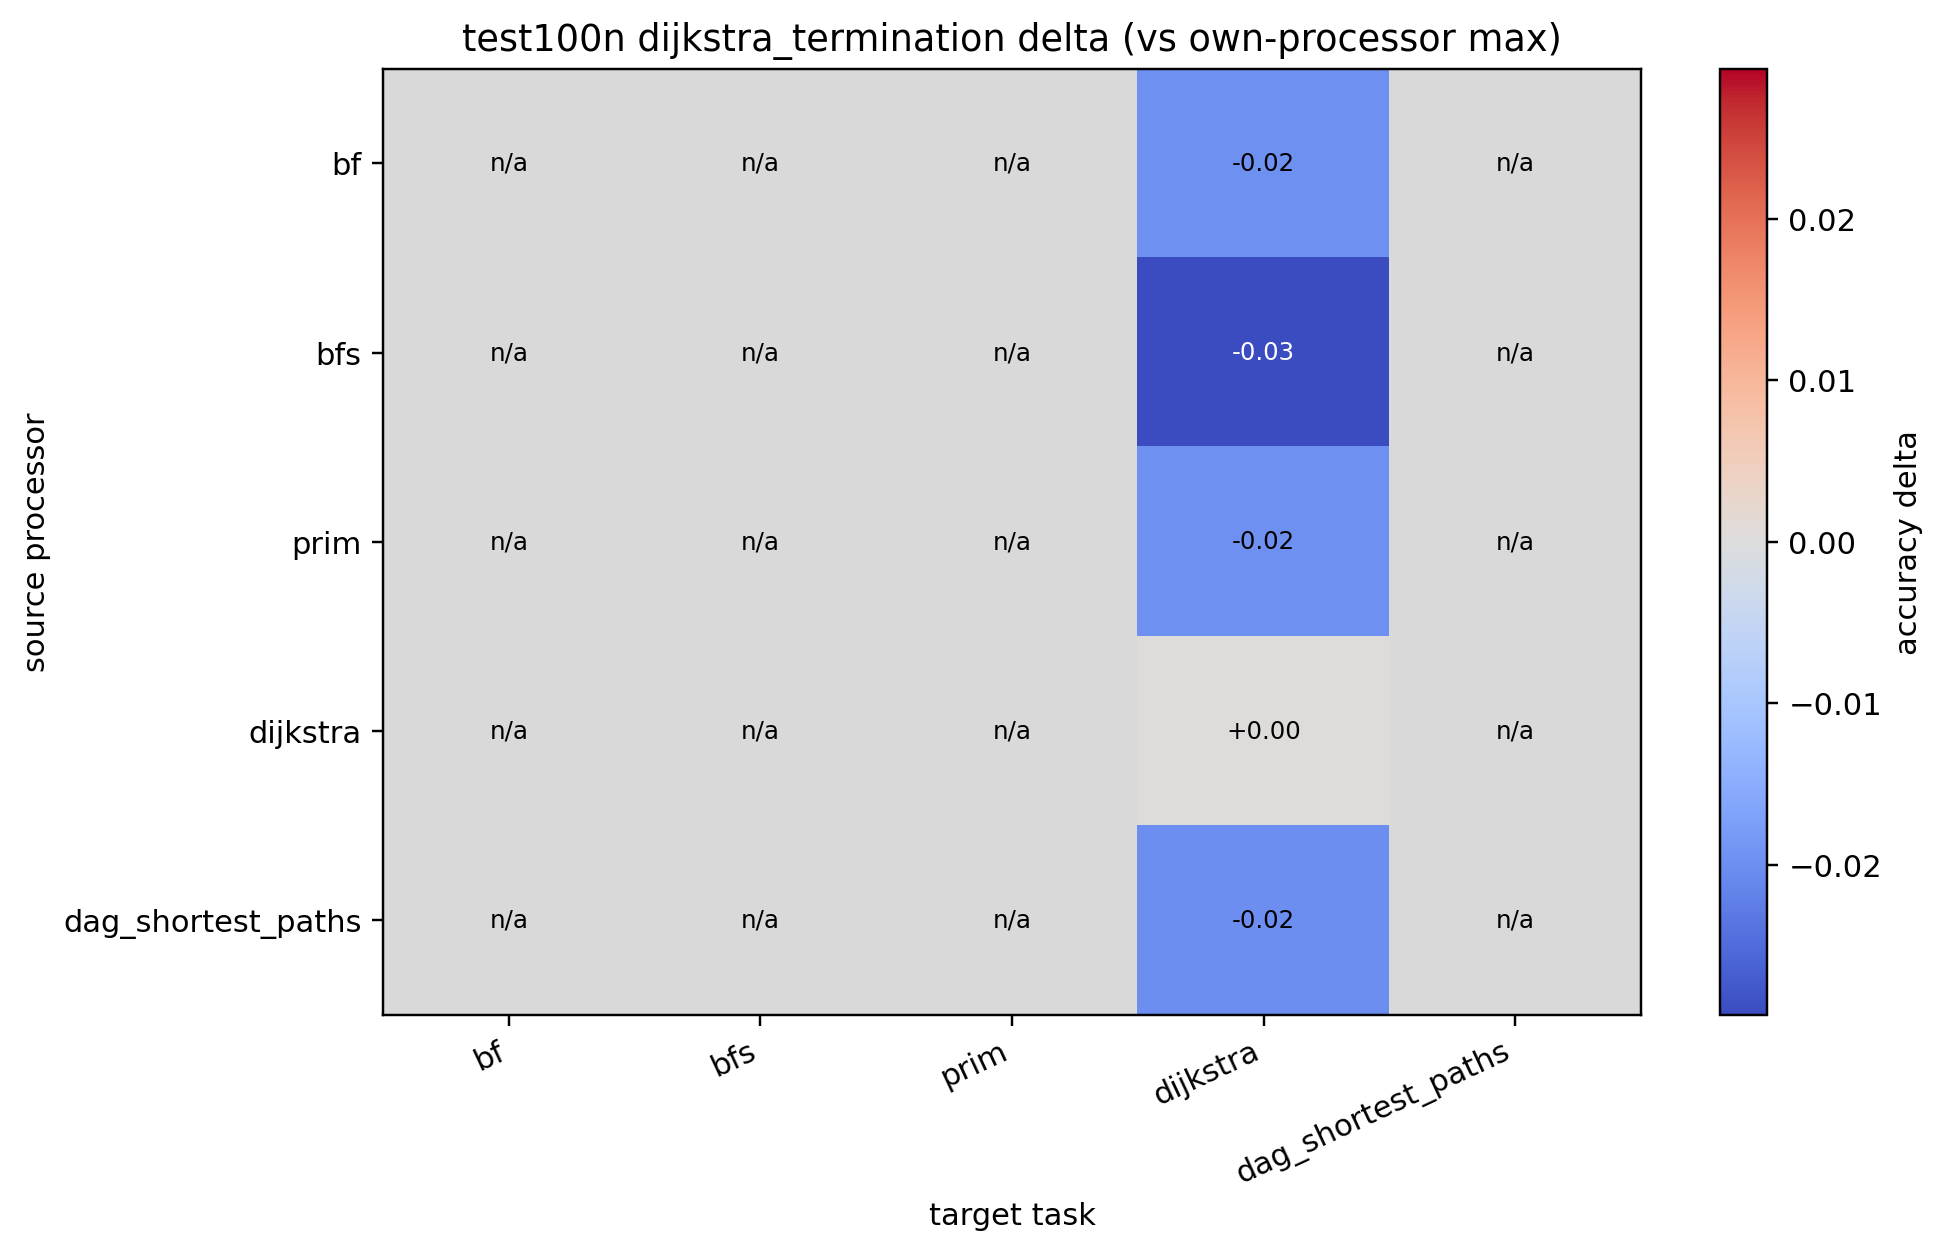

Source data for this figure (header and first rows):
source, bf, bfs, prim, dijkstra, dag_shortest_paths
bf, , , , -0.0199, 
bfs, , , , -0.0293, 
prim, , , , -0.0199, 
dijkstra, , , , 0.000000, 
dag_shortest_paths, , , , -0.02, 
